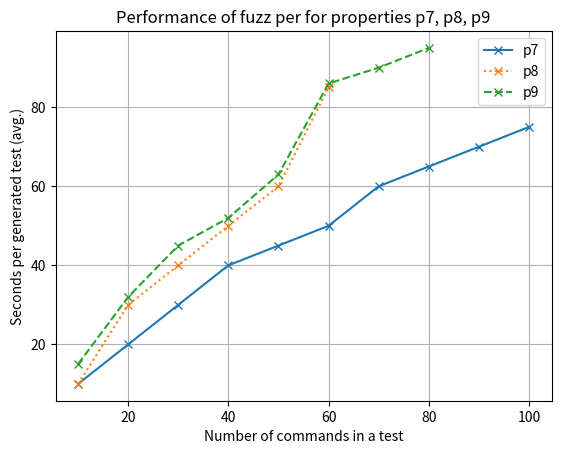

Recreate this plot in Python.

"""
Solid: Represented by '-' or 'solid'. This is the default line style.
Dashed: Represented by '--' or 'dashed'.
Dash-dot: Represented by '-.' or 'dashdot'.
Dotted: Represented by ':' or 'dotted'.
np.nan
"""

import matplotlib.pyplot as plt
import numpy as np

# X values
x = [10, 20, 30, 40, 50, 60, 70, 80, 90, 100]

# First dataset
y1 = [10, 20, 30, 40, 45, 50, 60, 65, 70, 75]

# Second dataset
y2 = [10, 30, 40, 50, 60, 85, np.nan, np.nan, np.nan, np.nan]

# Third dataset
y3 = [15, 32, 45, 52, 63, 86, 90, 95, np.nan, np.nan]

plt.plot(x, y1, label='p7', marker='x', linestyle='-')
plt.plot(x, y2, label='p8', marker='x', linestyle=':')
plt.plot(x, y3, label='p9', marker='x', linestyle='--')

plt.xlabel('Number of commands in a test')
plt.ylabel('Seconds per generated test (avg.)')
plt.title('Performance of fuzz per for properties p7, p8, p9')
plt.legend()
plt.grid(True)
plt.show()


if __name__ == '__main__':
    pass
